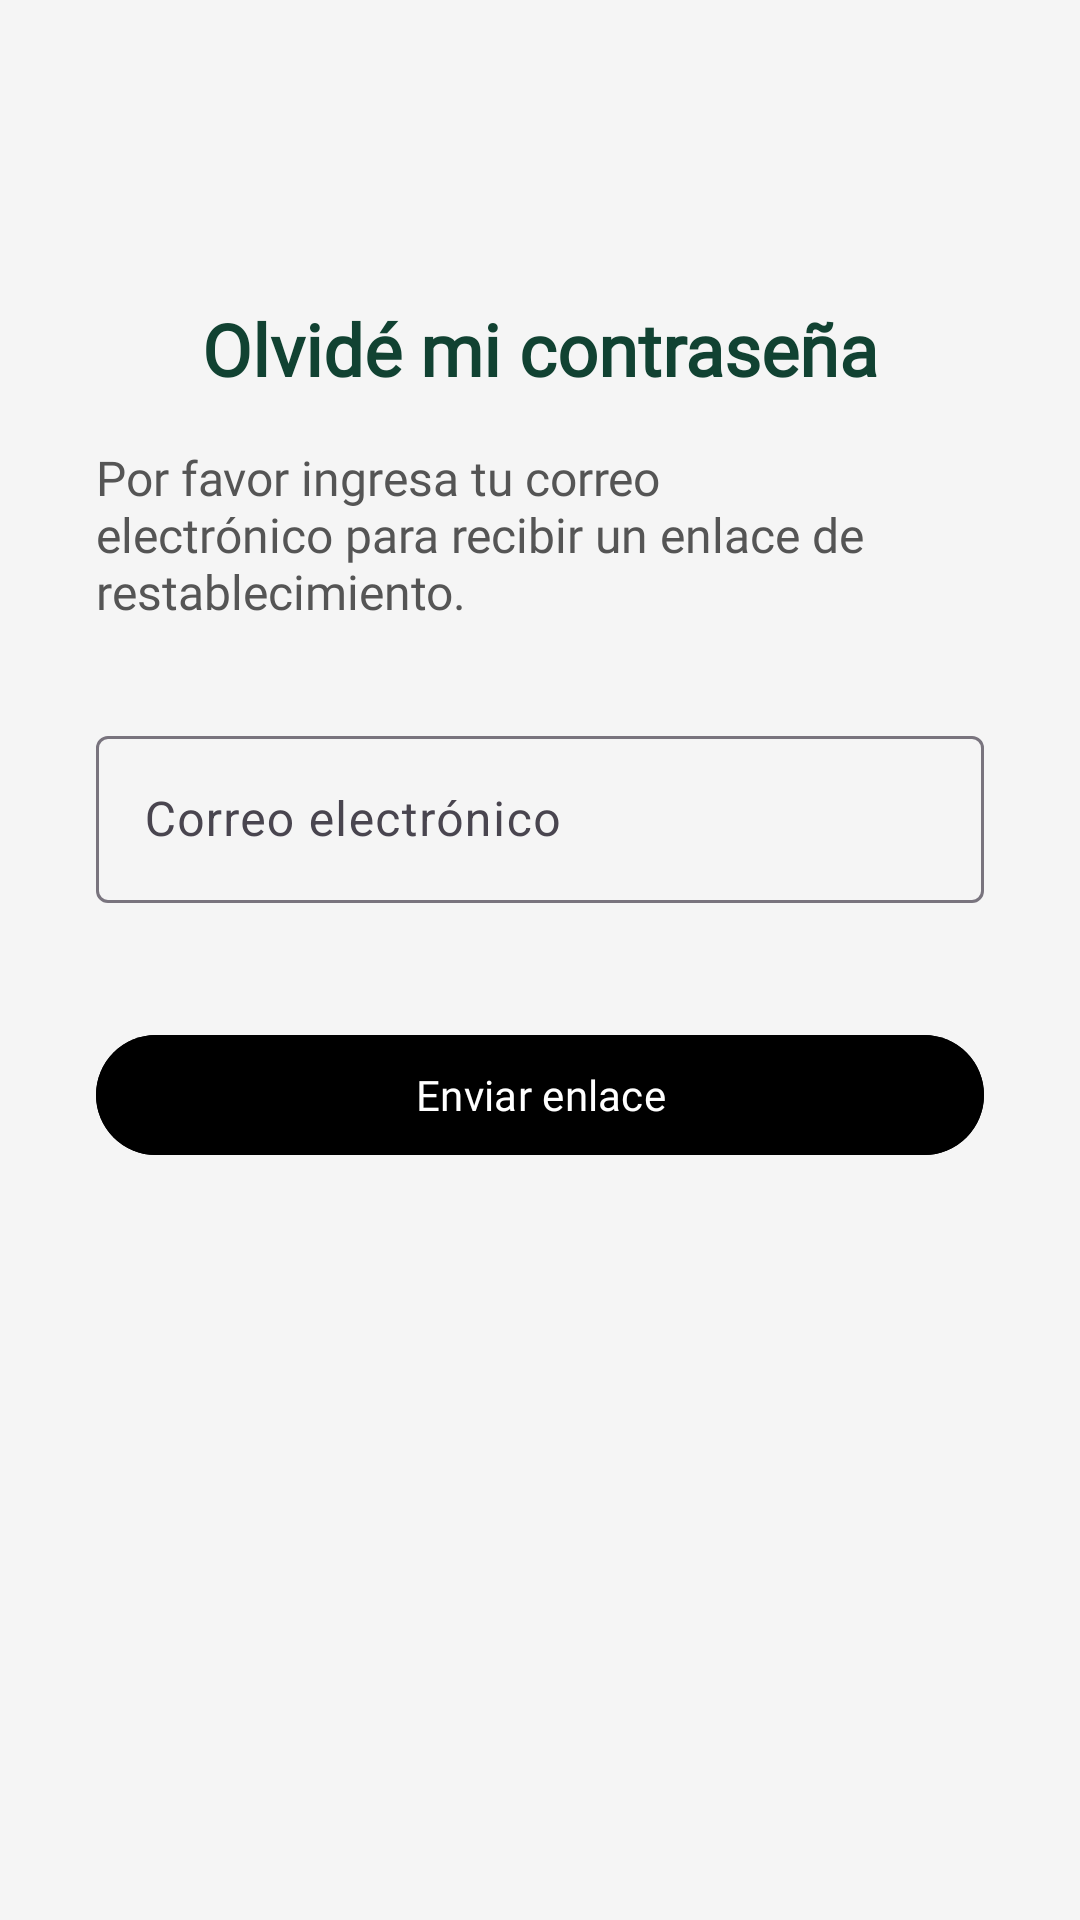

The Android layout XML behind this screen, and the referenced resources:
<!-- AndroidManifest.xml: application theme Theme.Prueba -->
<!-- res/layout/activity_recuperar_contrasena.xml -->
<?xml version="1.0" encoding="utf-8"?>
<androidx.constraintlayout.widget.ConstraintLayout
    xmlns:android="http://schemas.android.com/apk/res/android"
    xmlns:app="http://schemas.android.com/apk/res-auto"
    xmlns:tools="http://schemas.android.com/tools"
    android:id="@+id/main"
    android:layout_width="match_parent"
    android:layout_height="match_parent"
    android:background="#F5F5F5"
    tools:context=".RecuperarContrasenaActivity">

    <TextView
        android:id="@+id/tvTitulo"
        android:layout_width="wrap_content"
        android:layout_height="wrap_content"
        android:layout_marginTop="100dp"
        android:fontFamily="@font/plus_jakarta_sans_semibold"
        android:text="Olvidé mi contraseña"
        android:textColor="#114232"
        android:textSize="24sp"
        android:textStyle="bold"
        app:layout_constraintEnd_toEndOf="parent"
        app:layout_constraintStart_toStartOf="parent"
        app:layout_constraintTop_toTopOf="parent" />

    <TextView
        android:id="@+id/tvIndicaciones"
        android:layout_width="0dp"
        android:layout_height="wrap_content"
        android:layout_marginStart="32dp"
        android:layout_marginTop="16dp"
        android:layout_marginEnd="32dp"
        android:fontFamily="@font/plus_jakarta_sans_semibold"
        android:text="Por favor ingresa tu correo electrónico para recibir un enlace de restablecimiento."
        android:textColor="#555555"
        android:textSize="16sp"
        app:layout_constraintEnd_toEndOf="parent"
        app:layout_constraintStart_toStartOf="parent"
        app:layout_constraintTop_toBottomOf="@id/tvTitulo" />

    <com.google.android.material.textfield.TextInputLayout
        android:id="@+id/textInputCorreo"
        android:layout_width="0dp"
        android:layout_height="wrap_content"
        android:layout_marginStart="32dp"
        android:layout_marginTop="32dp"
        android:layout_marginEnd="32dp"
        app:layout_constraintStart_toStartOf="parent"
        app:layout_constraintEnd_toEndOf="parent"
        app:layout_constraintTop_toBottomOf="@+id/tvIndicaciones">

        <com.google.android.material.textfield.TextInputEditText
            android:id="@+id/etCorreo"
            android:layout_width="match_parent"
            android:layout_height="wrap_content"
            android:hint="Correo electrónico"
            android:inputType="textEmailAddress" />
    </com.google.android.material.textfield.TextInputLayout>

    <com.google.android.material.button.MaterialButton
        android:id="@+id/btnEnviarCorreo"
        android:layout_width="0dp"
        android:layout_height="wrap_content"
        android:layout_marginStart="32dp"
        android:layout_marginTop="40dp"
        android:layout_marginEnd="32dp"
        android:text="Enviar enlace"
        android:fontFamily="@font/plus_jakarta_sans_medium"
        android:textAllCaps="false"
        android:textColor="#FFFFFF"
        app:backgroundTint="#114232"
        app:cornerRadius="20dp"
        app:layout_constraintEnd_toEndOf="parent"
        app:layout_constraintStart_toStartOf="parent"
        app:layout_constraintTop_toBottomOf="@+id/textInputCorreo" />

</androidx.constraintlayout.widget.ConstraintLayout>
<!-- resources referenced by this layout -->
<resources>
  <style name="Theme.Prueba" parent="Base.Theme.Prueba" />
  <style name="Base.Theme.Prueba" parent="Theme.Material3.DayNight.NoActionBar">
  
          <item name="android:backgroundTint" />
          
          
      </style>
</resources>
